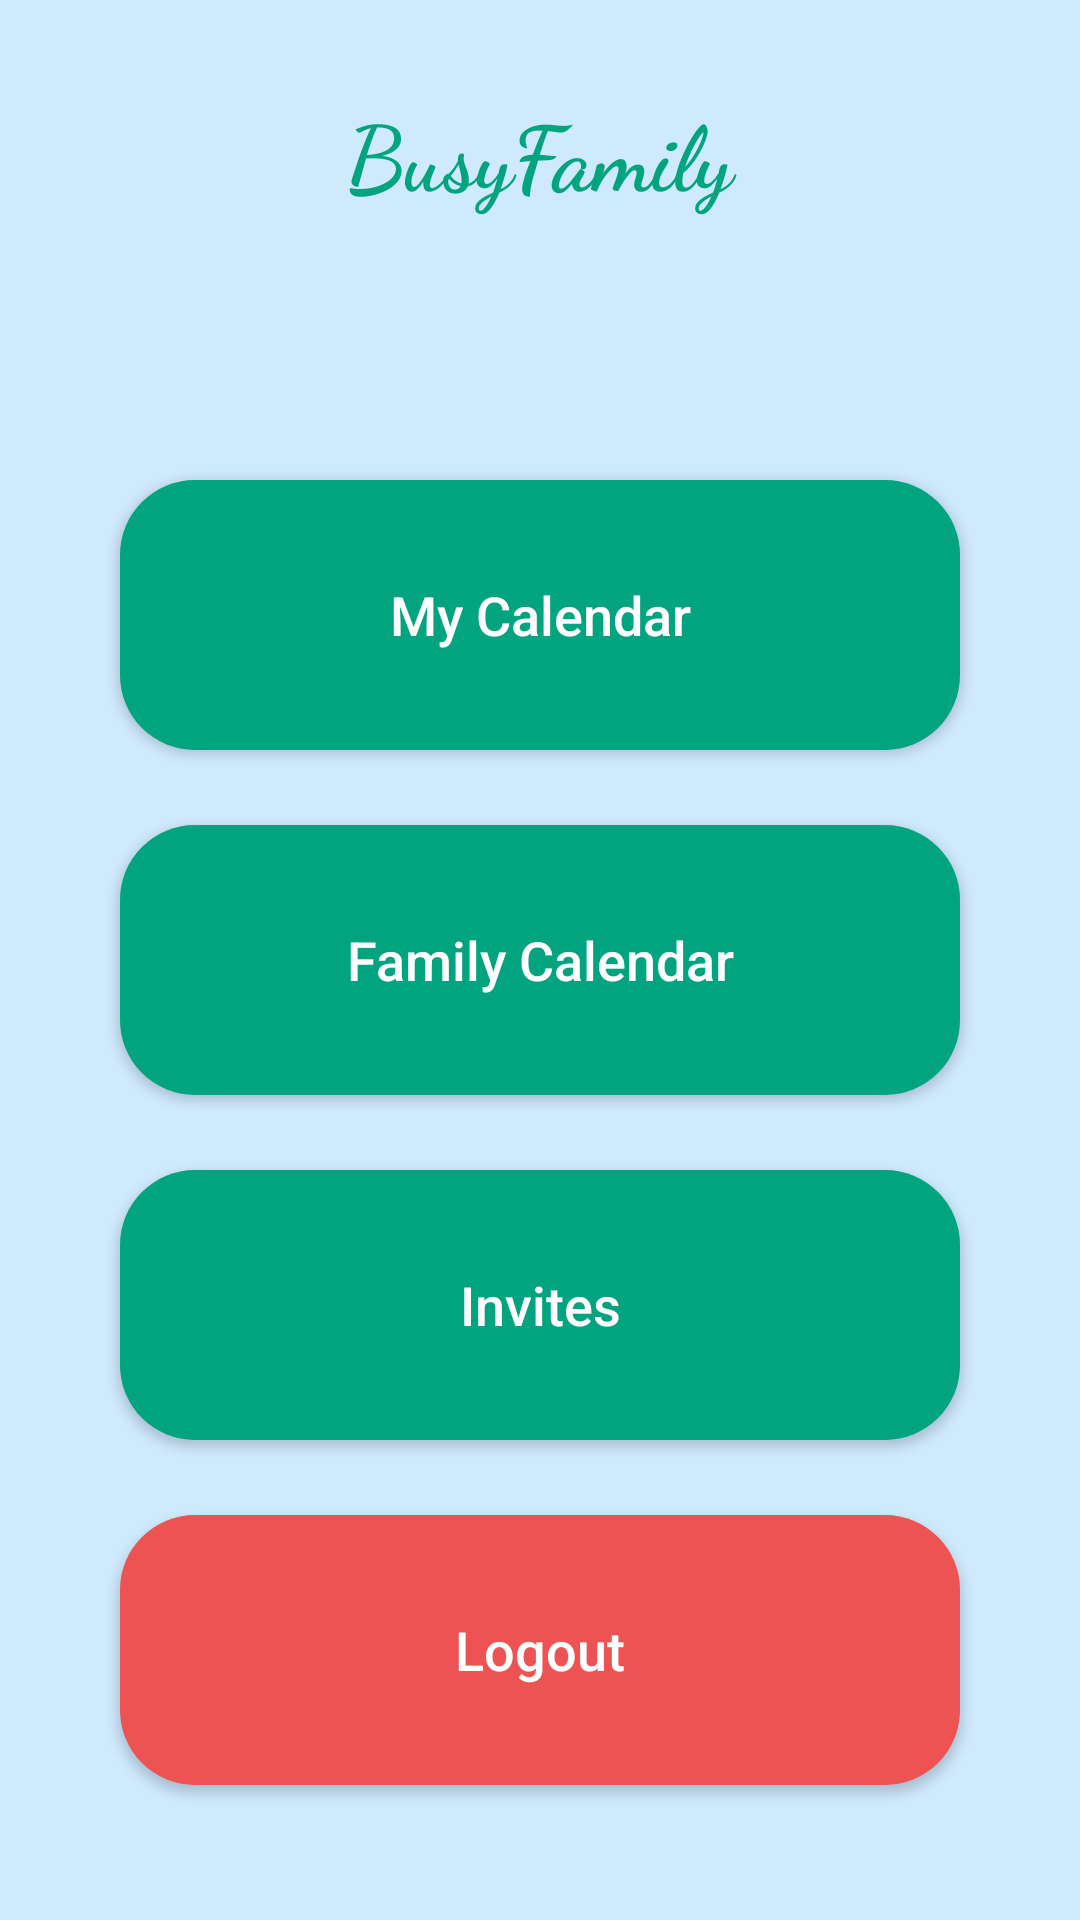

Layout XML and referenced resources for this Android screen:
<!-- AndroidManifest.xml: application theme AppTheme -->
<!-- res/layout/activity_main.xml -->
<?xml version="1.0" encoding="utf-8"?>
<RelativeLayout
    xmlns:android="http://schemas.android.com/apk/res/android"
    xmlns:app="http://schemas.android.com/apk/res-auto"
    xmlns:tools="http://schemas.android.com/tools"
    android:layout_width="match_parent"
    android:layout_height="match_parent"
    tools:context=".MainMenu"
    android:background="@color/bg">

    <TextView
        android:id="@+id/nameview2"
        android:layout_width="221dp"
        android:layout_height="42dp"
        android:layout_alignParentTop="true"
        android:layout_centerHorizontal="true"
        android:layout_marginTop="30dp"
        android:fontFamily="cursive"
        android:text="BusyFamily"
        android:textAlignment="center"
        android:textColor="@color/colorPrimary"
        android:textSize="30sp"
        android:textStyle="bold" />

    <Button
        android:id="@+id/myCalendarbtn"
        android:layout_width="280dp"
        android:layout_height="90dp"
        android:layout_alignParentBottom="true"
        android:layout_centerHorizontal="true"
        android:layout_marginBottom="390dp"
        android:background="@drawable/buttons"
        android:text="My Calendar"
        android:textAllCaps="false"
        android:textColor="@color/white"
        android:textSize="18sp" />

    <Button
        android:id="@+id/familyCalendarbtn"
        android:layout_width="280dp"
        android:layout_height="90dp"
        android:layout_alignParentBottom="true"
        android:layout_centerHorizontal="true"
        android:layout_marginBottom="275dp"
        android:background="@drawable/buttons"
        android:text="Family Calendar"
        android:textAllCaps="false"
        android:textColor="@color/white"
        android:textSize="18sp" />

    <Button
        android:id="@+id/invitesbtn"
        android:layout_width="280dp"
        android:layout_height="90dp"
        android:layout_alignParentBottom="true"
        android:layout_centerHorizontal="true"
        android:layout_marginBottom="160dp"
        android:background="@drawable/buttons"
        android:text="Invites"
        android:textAllCaps="false"
        android:textColor="@color/white"
        android:textSize="18sp" />

    <Button
        android:id="@+id/logoutbtn"
        android:layout_width="280dp"
        android:layout_height="90dp"
        android:layout_alignParentBottom="true"
        android:layout_centerHorizontal="true"
        android:layout_marginBottom="45dp"
        android:background="@drawable/buttonsreject"
        android:text="Logout"
        android:textAllCaps="false"
        android:textColor="@color/white"
        android:textSize="18sp" />

</RelativeLayout>
<!-- resources referenced by this layout -->
<resources>
  <color name="bg">#769cd4ff</color>
  <color name="colorPrimary">#01a47e</color>
  <color name="white">#FFFFFF</color>
  <!-- drawable buttons (drawable) -->
  <?xml version="1.0" encoding="utf-8"?>
  <shape xmlns:android="http://schemas.android.com/apk/res/android" android:shape="rectangle" >
      <corners
          android:radius="25dp"
          />
      <solid
          android:color="#01a47e"
          />
      <padding
          android:left="0dp"
          android:top="0dp"
          android:right="0dp"
          android:bottom="0dp"
          />
      <size
          android:width="220dp"
          android:height="75dp"
          />
  </shape>
  <!-- drawable buttonsreject (drawable) -->
  <?xml version="1.0" encoding="utf-8"?>
  <shape xmlns:android="http://schemas.android.com/apk/res/android" android:shape="rectangle" >
      <corners
          android:radius="25dp"
          />
      <solid
          android:color="#ed5353"
          />
      <padding
          android:left="0dp"
          android:top="0dp"
          android:right="0dp"
          android:bottom="0dp"
          />
      <size
          android:width="220dp"
          android:height="75dp"
          />
  </shape>
  <style name="AppTheme" parent="Theme.AppCompat.Light.NoActionBar">
      
  
      <item name="colorPrimary">@color/colorPrimary</item>
      <item name="colorPrimaryDark">@color/colorPrimaryDark</item>
      <item name="colorAccent">@color/colorAccent</item>
  
  
      </style>
  <color name="colorPrimaryDark">#bd0b5d97</color>
  <color name="colorAccent">#bd0b5d97</color>
</resources>
